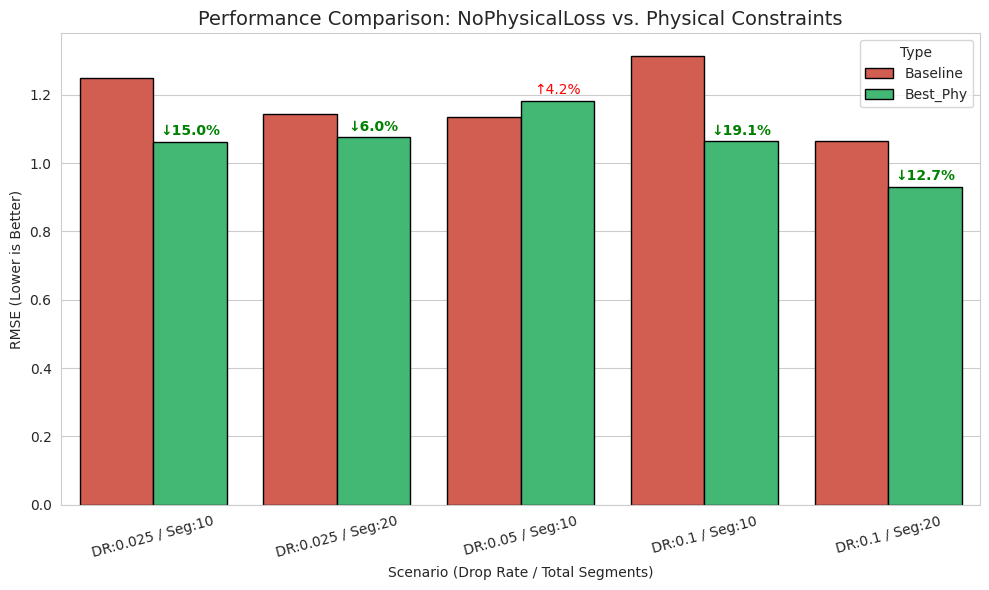
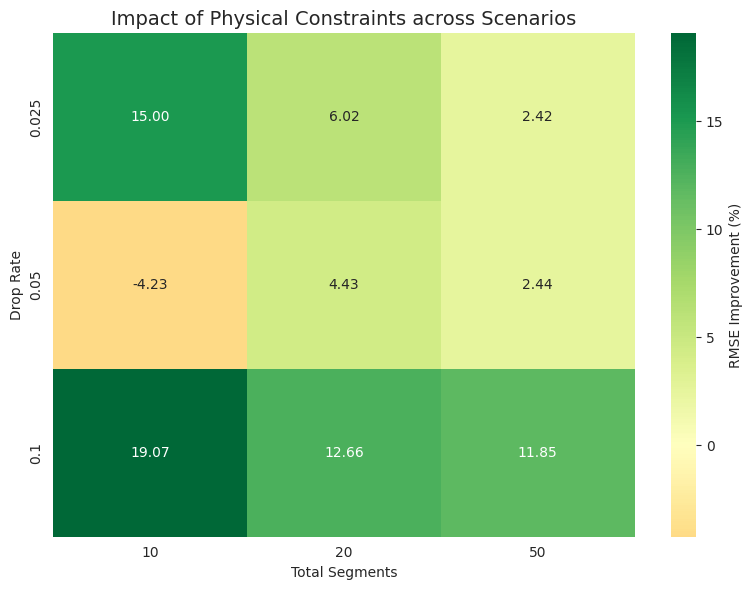

These figures' Python source, in order:
import matplotlib.pyplot as plt
import seaborn as sns
import pandas as pd
import numpy as np

# ==========================================
# 1. 准备数据 (这里我手动提取了你图片中的部分关键数据作为示例)
# ==========================================
data = [
    # DropRate, Segments, ConstraintType, RMSE, IsBaseline
    (0.025, 10, 'Baseline', 1.2505, True),
    (0.025, 10, 'Best_Phy', 1.0629, False), # 对应 [0.1...]
    
    (0.025, 20, 'Baseline', 1.1442, True),
    (0.025, 20, 'Best_Phy', 1.0753, False),
    
    (0.05, 10, 'Baseline', 1.1339, True),
    (0.05, 10, 'Best_Phy', 1.1819, False), # 这里物理反而略差，如实记录
    
    (0.1, 10, 'Baseline', 1.3146, True),
    (0.1, 10, 'Best_Phy', 1.0639, False), # 显著提升
    
    (0.1, 20, 'Baseline', 1.0661, True),
    (0.1, 20, 'Best_Phy', 0.9311, False),
]

df = pd.DataFrame(data, columns=['Drop Rate', 'Segments', 'Type', 'RMSE', 'IsBaseline'])
df['Scenario'] = "DR:" + df['Drop Rate'].astype(str) + " / Seg:" + df['Segments'].astype(str)

# ==========================================
# 图表 1: 分组柱状图 (Baseline vs Best Physical)
# ==========================================
plt.figure(figsize=(10, 6))
sns.set_style("whitegrid")

# 创建柱状图
bar_plot = sns.barplot(
    data=df, 
    x='Scenario', 
    y='RMSE', 
    hue='Type', 
    palette={'Baseline': '#e74c3c', 'Best_Phy': '#2ecc71'},
    edgecolor='black'
)

# 添加提升百分比标签
for i in range(0, len(df), 2): # 假设数据是成对出现的
    baseline = df.iloc[i]['RMSE']
    best = df.iloc[i+1]['RMSE']
    improvement = (baseline - best) / baseline * 100
    
    # 在柱子上方标注
    if improvement > 0:
        plt.text(i//2 + 0.2, best + 0.02, f"↓{improvement:.1f}%", 
                 ha='center', color='green', fontweight='bold')
    else:
        plt.text(i//2 + 0.2, best + 0.02, f"↑{-improvement:.1f}%", 
                 ha='center', color='red')

plt.title('Performance Comparison: NoPhysicalLoss vs. Physical Constraints', fontsize=14)
plt.ylabel('RMSE (Lower is Better)')
plt.xlabel('Scenario (Drop Rate / Total Segments)')
plt.xticks(rotation=15)
plt.tight_layout()
plt.show()

# ==========================================
# 图表 2: 提升率热力图 (Heatmap)
# ==========================================
# 构造热力图数据结构：行是DropRate，列是Segments，值是RMSE提升率
# 这里手动填入你表格中黄色高亮的RMSE提升最大值
heatmap_data = np.array([
    [15.00, 6.02, 2.42],  # Drop Rate 0.025 (对应 Seg 10, 20, 50)
    [-4.23, 4.43, 2.44],  # Drop Rate 0.05 (注意有个负值)
    [19.07, 12.66, 11.85] # Drop Rate 0.1 (提升显著)
])

x_labels = [10, 20, 50]
y_labels = [0.025, 0.05, 0.1]

plt.figure(figsize=(8, 6))
sns.heatmap(
    heatmap_data, 
    annot=True, 
    fmt=".2f", 
    cmap="RdYlGn", # 红(差)-黄(中)-绿(好)
    center=0,      # 0设为中心，红色为负提升，绿色为正提升
    xticklabels=x_labels,
    yticklabels=y_labels,
    cbar_kws={'label': 'RMSE Improvement (%)'}
)

plt.title('Impact of Physical Constraints across Scenarios', fontsize=14)
plt.xlabel('Total Segments')
plt.ylabel('Drop Rate')
plt.tight_layout()
plt.show()
